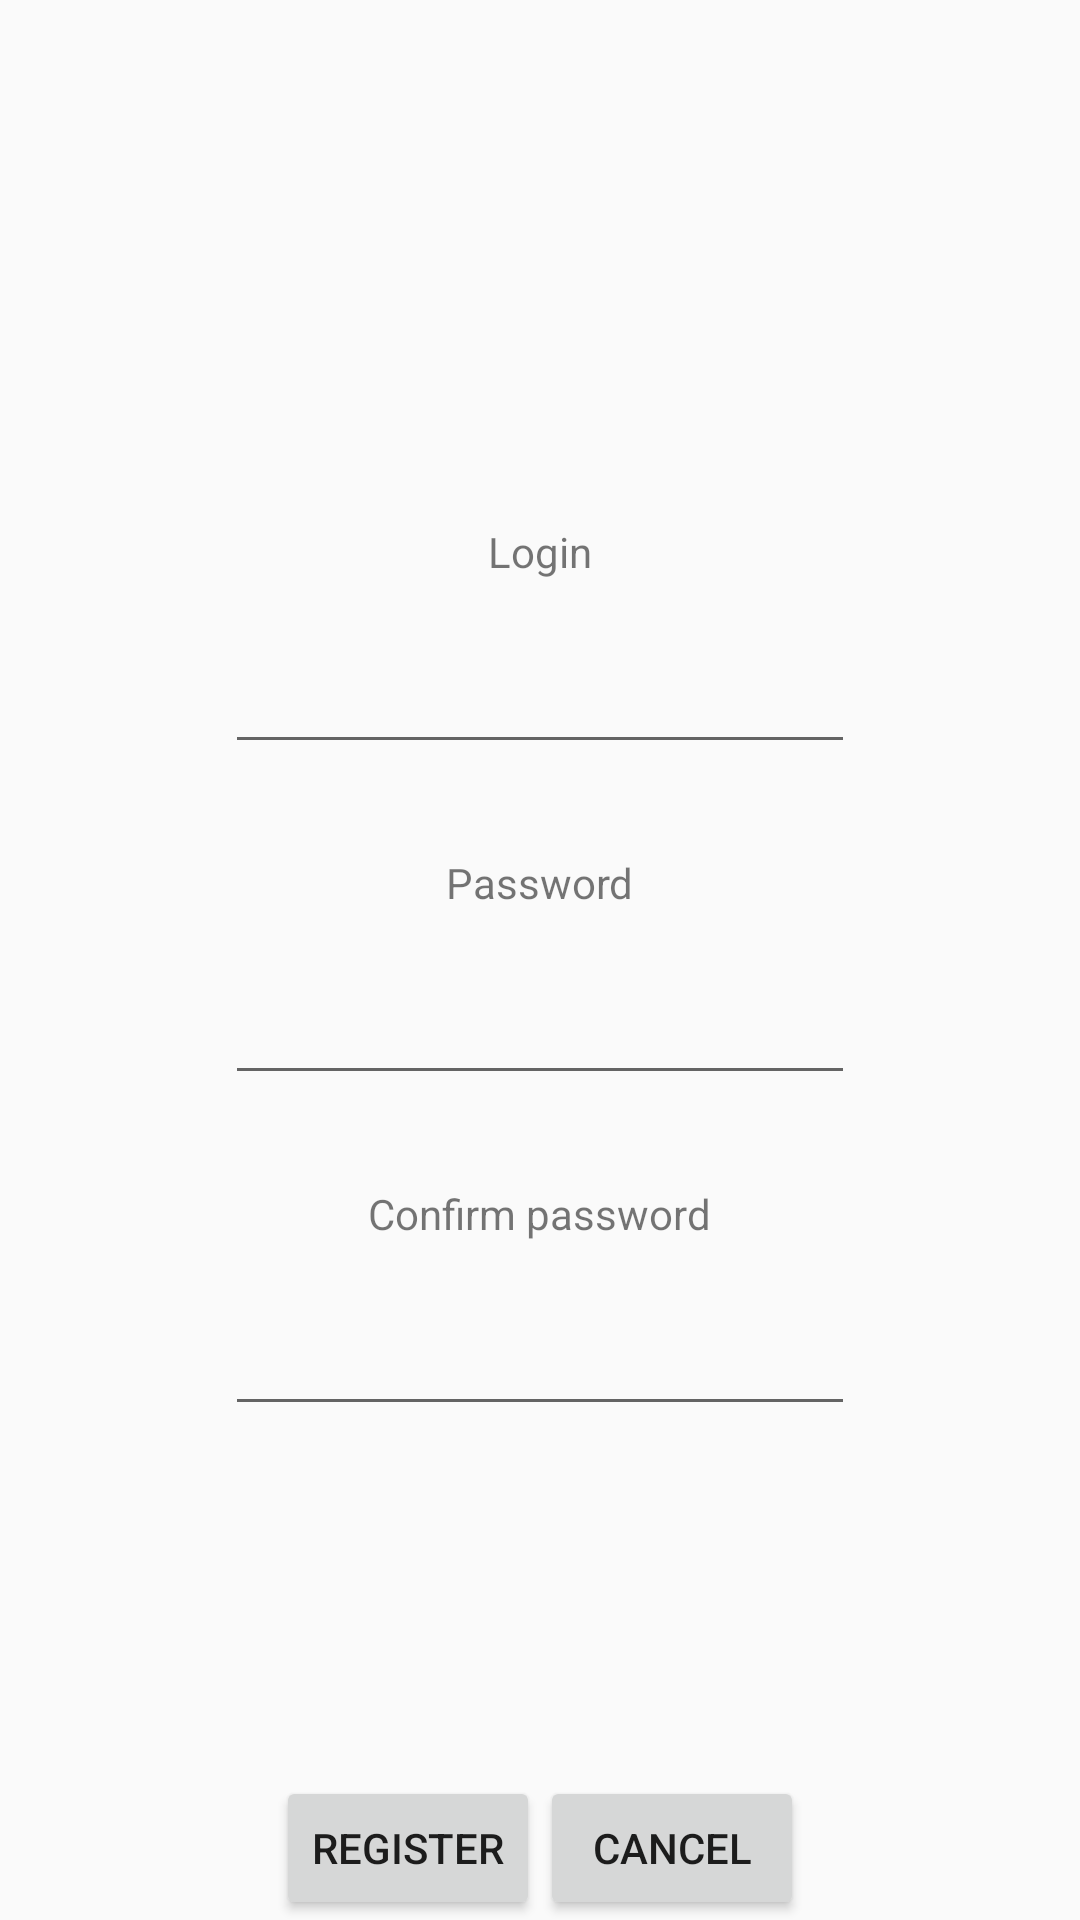

Write the Android layout XML for this screen, with the resource values it uses.
<!-- AndroidManifest.xml: application theme MyTheme -->
<!-- res/layout/activity_register.xml -->
<?xml version="1.0" encoding="utf-8"?>
<RelativeLayout xmlns:android="http://schemas.android.com/apk/res/android"
    xmlns:tools="http://schemas.android.com/tools"
    android:layout_width="match_parent"
    android:layout_height="match_parent"
    tools:context=".RegisterActivity">

    <LinearLayout
        android:layout_width="match_parent"
        android:layout_height="wrap_content"
        android:layout_centerInParent="true"
        android:gravity="center_horizontal"
        android:orientation="vertical">

        <TextView
            android:layout_width="wrap_content"
            android:layout_height="wrap_content"
            android:layout_marginBottom="20dp"
            android:layout_marginTop="10dp"
            android:text="Login" />

        <EditText
            android:id="@+id/login_et"
            android:layout_width="wrap_content"
            android:layout_height="wrap_content"
            android:layout_marginBottom="20dp"
            android:ems="10"
            android:inputType="textEmailAddress" />

        <TextView
            android:layout_width="wrap_content"
            android:layout_height="wrap_content"
            android:layout_marginBottom="20dp"
            android:layout_marginTop="10dp"
            android:text="Password" />

        <EditText
            android:id="@+id/password_et"
            android:layout_width="wrap_content"
            android:layout_height="wrap_content"
            android:layout_marginBottom="20dp"
            android:ems="10"
            android:inputType="textPassword" />

        <TextView
            android:layout_width="wrap_content"
            android:layout_height="wrap_content"
            android:layout_marginBottom="20dp"
            android:layout_marginTop="10dp"
            android:text="Confirm password" />

        <EditText
            android:id="@+id/repeat_pass_et"
            android:layout_width="wrap_content"
            android:layout_height="wrap_content"
            android:ems="10"
            android:inputType="textPassword" />


    </LinearLayout>

    <LinearLayout
        android:layout_width="match_parent"
        android:layout_height="wrap_content"
        android:layout_alignParentBottom="true"
        android:gravity="center_horizontal"
        android:orientation="horizontal">

        <Button
            android:id="@+id/register_btn"
            android:layout_width="wrap_content"
            android:layout_height="wrap_content"
            android:text="Register" />

        <Button
            android:id="@+id/cancel_btn"
            android:layout_width="wrap_content"
            android:layout_height="wrap_content"
            android:text="Cancel" />

    </LinearLayout>

    <FrameLayout
        android:id="@+id/register_progressBarHolder"
        android:layout_width="match_parent"
        android:layout_height="match_parent"
        android:alpha="0.4"
        android:animateLayoutChanges="true"
        android:background="#000000"
        android:visibility="gone">

        <ProgressBar
            style="?android:attr/progressBarStyleLarge"
            android:layout_width="wrap_content"
            android:layout_height="wrap_content"
            android:layout_gravity="center"
            android:indeterminate="true" />
    </FrameLayout>
</RelativeLayout>
<!-- resources referenced by this layout -->
<resources>
  <style name="MyTheme" parent="Theme.AppCompat.Light.NoActionBar">
          
      </style>
</resources>
